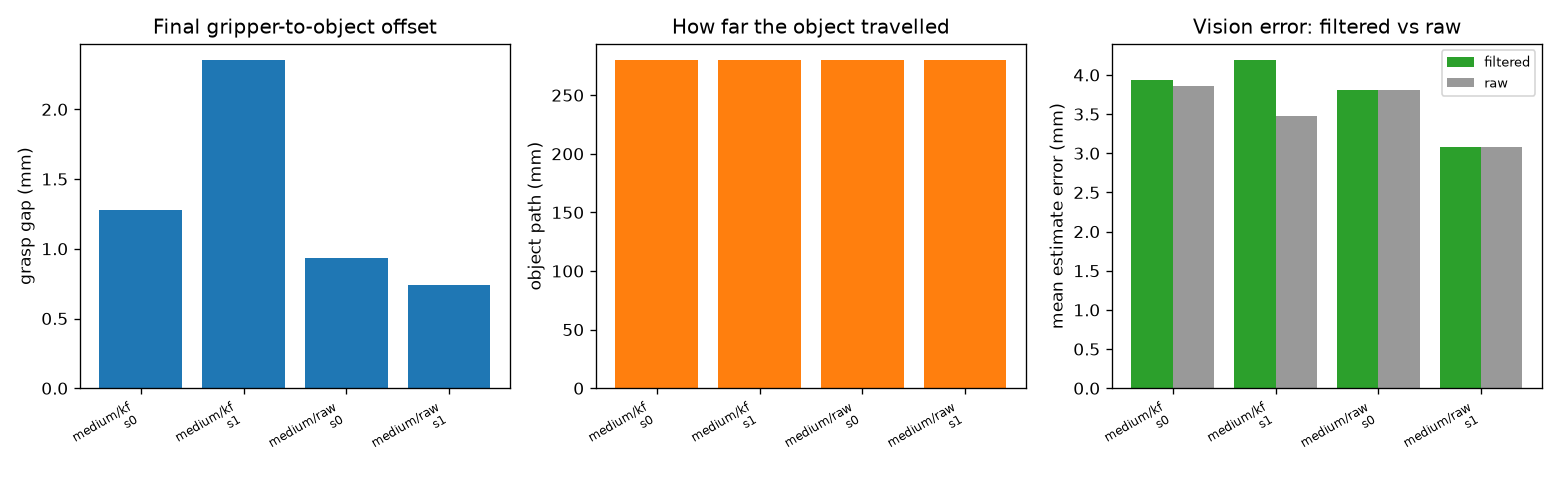

Values plotted in this chart, from the file beside it:
seed, band, kf, ok, iters, wall_s, grasp_gap_mm, obj_shift_mm, obj_path_mm, obj_turns, mover_stopped, occluded, recovered, kf_updates, kf_rejects, est_err_mean_mm, est_err_max_mm, raw_err_mean_mm, raw_err_max_mm, dist_start_m, dist_min_m
0, medium, True, True, 5501, 5.104, 1.276, 63.1, 280, 11, False, False, True, 61, 0, 3.935, 11.97, 3.853, 11.97, 0.4908, 0.1275
1, medium, True, True, 5501, 4.323, 2.354, 35.75, 280, 8, False, False, True, 59, 2, 4.191, 42.65, 3.482, 10.48, 0.4926, 0.1276
0, medium, False, True, 5501, 3.876, 0.9346, 63.1, 280, 11, False, False, True, 0, 0, 3.812, 11.92, 3.812, 11.92, 0.4908, 0.1275
1, medium, False, True, 5501, 3.77, 0.7403, 35.75, 280, 8, False, False, True, 0, 0, 3.079, 10.11, 3.079, 10.11, 0.4926, 0.1275
